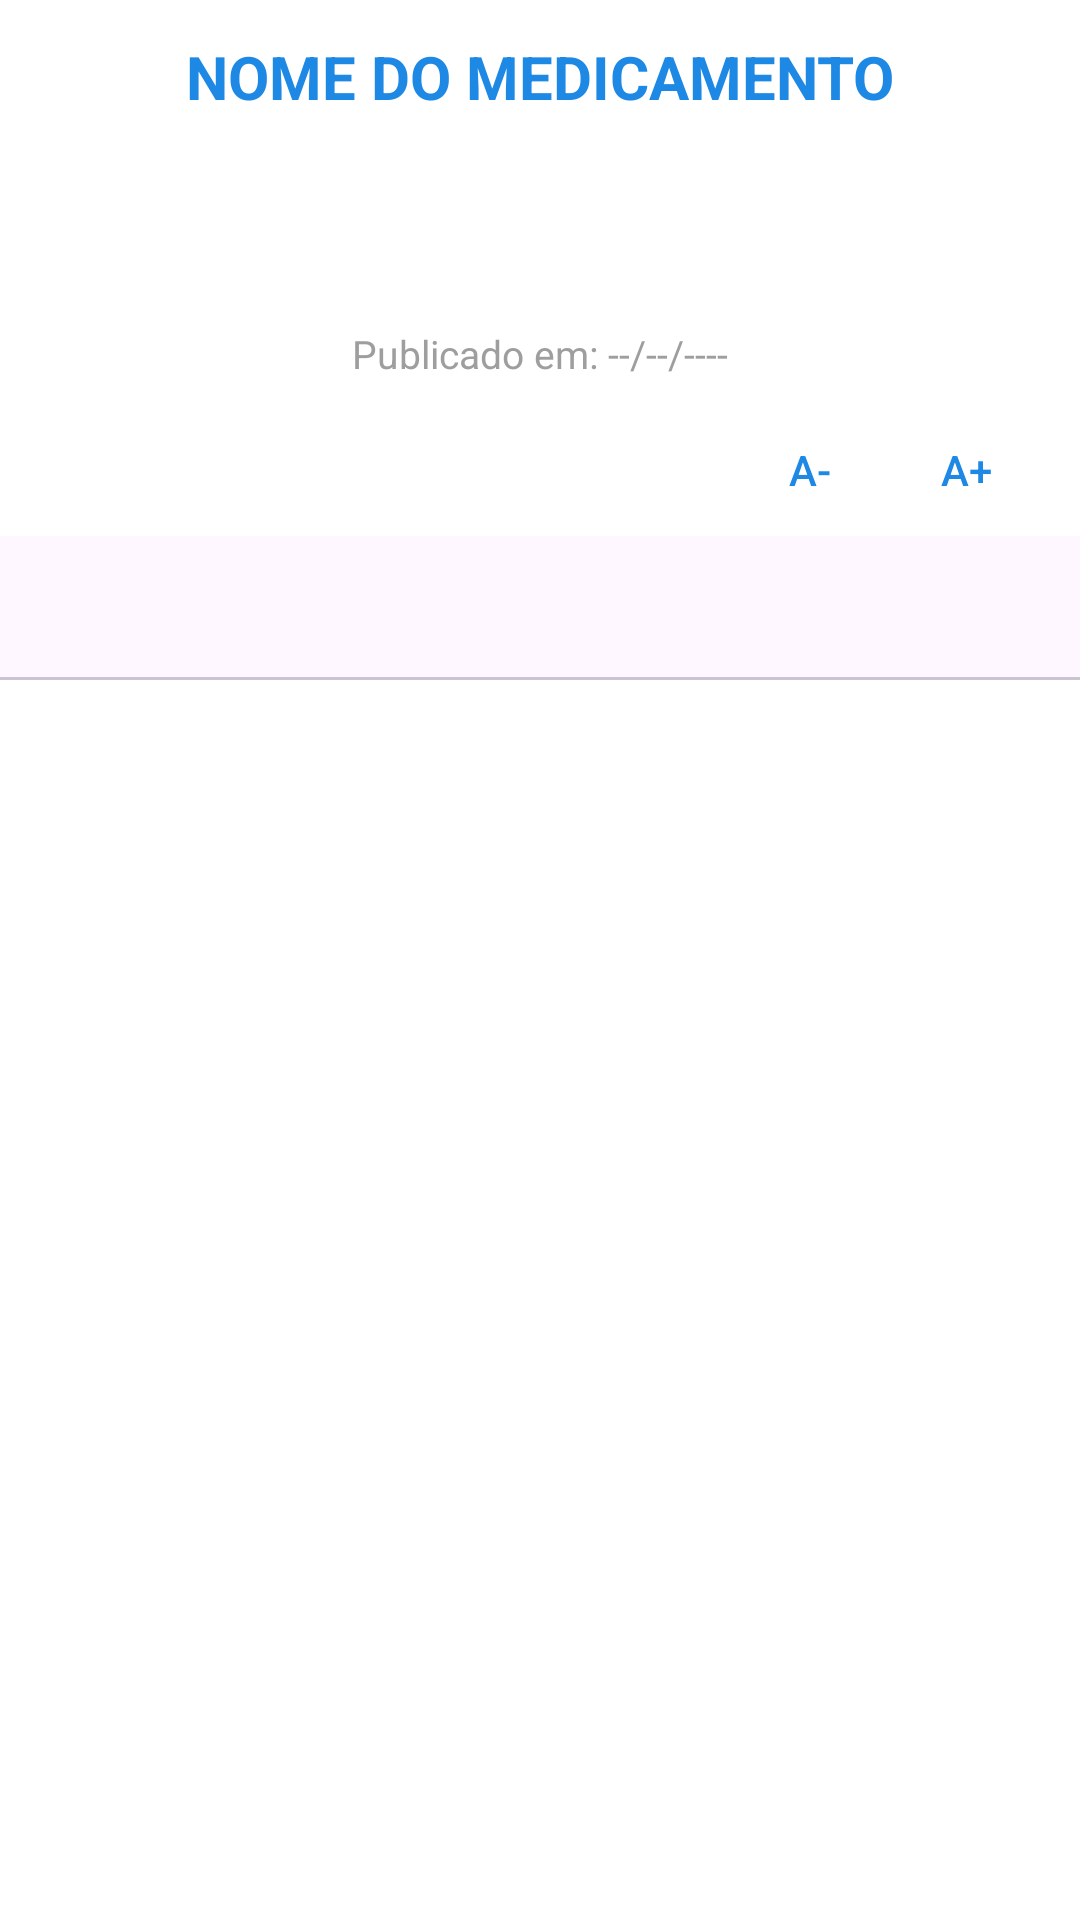

Here is an Android app screen rendered from its layout file. Give the layout XML and the strings, colors and styles it references.
<!-- AndroidManifest.xml: application theme Theme.App_buladigital -->
<!-- res/layout/fragment_bula_detalhe.xml -->
<?xml version="1.0" encoding="utf-8"?>
<androidx.core.widget.NestedScrollView xmlns:android="http://schemas.android.com/apk/res/android"
    xmlns:app="http://schemas.android.com/apk/res-auto"
    android:layout_width="match_parent"
    android:layout_height="match_parent"
    android:fillViewport="true"
    android:background="@color/white">

    <LinearLayout
        android:layout_width="match_parent"
        android:layout_height="wrap_content"
        android:orientation="vertical">

        <TextView
            android:id="@+id/txtTituloTopo"
            android:layout_width="match_parent"
            android:layout_height="wrap_content"
            android:text="NOME DO MEDICAMENTO"
            android:textAlignment="center"
            android:padding="12dp"
            android:textSize="20sp"
            android:textStyle="bold"
            android:textColor="@color/brand_blue_primary" />

        <androidx.recyclerview.widget.RecyclerView
            android:id="@+id/rvVersoesBula"
            android:layout_width="match_parent"
            android:layout_height="50dp"
            android:orientation="horizontal"
            android:paddingStart="8dp"
            android:paddingEnd="8dp"
            app:layoutManager="androidx.recyclerview.widget.LinearLayoutManager" />

        <LinearLayout
            android:layout_width="match_parent"
            android:layout_height="wrap_content"
            android:orientation="vertical"
            android:padding="8dp"
            android:gravity="center_horizontal">

            <TextView
                android:id="@+id/txtDataDetalhe"
                android:layout_width="wrap_content"
                android:layout_height="wrap_content"
                android:textSize="13sp"
                android:textColor="#9E9E9E"
                android:text="Publicado em: --/--/----" />
        </LinearLayout>

        <LinearLayout
            android:layout_width="wrap_content"
            android:layout_height="wrap_content"
            android:orientation="horizontal"
            android:layout_gravity="end"
            android:paddingEnd="16dp">

            <androidx.appcompat.widget.AppCompatButton
                android:id="@+id/btnDiminuirFonte"
                android:layout_width="44dp"
                android:layout_height="44dp"
                android:text="A-"
                android:textSize="14sp"
                android:background="@android:color/transparent"
                android:textColor="@color/brand_blue_primary" />

            <androidx.appcompat.widget.AppCompatButton
                android:id="@+id/btnAumentarFonte"
                android:layout_width="44dp"
                android:layout_height="44dp"
                android:layout_marginStart="8dp"
                android:text="A+"
                android:textSize="14sp"
                android:background="@android:color/transparent"
                android:textColor="@color/brand_blue_primary" />
        </LinearLayout>

        <com.google.android.material.tabs.TabLayout
            android:id="@+id/tabLayoutBula"
            android:layout_width="match_parent"
            android:layout_height="wrap_content"
            app:tabIndicatorColor="@color/brand_blue_primary"
            app:tabSelectedTextColor="@color/brand_blue_primary"
            app:tabTextColor="@color/gray_dark" />

        <androidx.viewpager2.widget.ViewPager2
            android:id="@+id/viewPagerBula"
            android:layout_width="match_parent"
            android:layout_height="600dp" />

    </LinearLayout>
</androidx.core.widget.NestedScrollView>
<!-- resources referenced by this layout -->
<resources>
  <color name="brand_blue_primary">#1E88E5</color>
  <color name="gray_dark">#444444</color>
  <color name="white">#FFFFFF</color>
  <style name="Theme.App_buladigital" parent="Base.Theme.App_buladigital" />
  <style name="Base.Theme.App_buladigital" parent="Theme.Material3.DayNight.NoActionBar">
          
          
      </style>
</resources>
